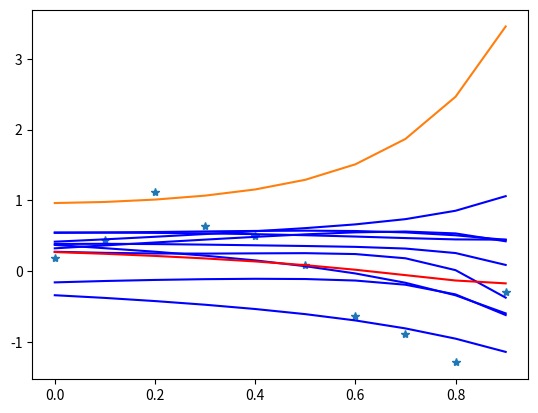

Source code (Python):
import numpy as np
import matplotlib.pyplot as plt

p = 10
lam = 1
w=np.random.rand(p)

def generate_data ():
    x_ds = np.arange(0, 1, 0.10)
    y_ds = [np.sin(2*i*np.pi) + np.random.normal(0, 0.2) for i in x_ds]
    return x_ds, y_ds

x_ds, y_ds = generate_data()
plt.plot(x_ds, y_ds, '*')


def h(x, w, p):
    suma = 0
    for j in range(0,p):
        suma += w[j]*(x**j)
    return suma

def mse_l1(x, y, w, lam):
    return sum([(e[0]-h(e[1],w, p))**2 for e in zip(y,x)])/(2*len(y)) + sum ([abs(wi) for wi in w]) * lam

def mse_l2(x, y, w, lam):
    return sum([(e[0]-h(e[1],w, p))**2 for e in zip(y,x)])/(2*len(y)) + sum ([(wi)**2 for wi in w]) * lam

def mae_l1(x, y, w, lam):
    return sum([abs(e[0]-h(e[1],w, p)) for e in zip(y,x)])/(2*len(y)) + sum ([abs(wi) for wi in w]) * lam

def mae_l2(x, y, w, lam):
    return sum([abs(e[0]-h(e[1],w, p)) for e in zip(y,x)])/(2*len(y)) + sum ([(wi)**2 for wi in w]) * lam


def grad_mse_l1(x, y, w, lam):
    grad_w = np.zeros(p)
    for j in range(len(w)):
        grad_w[j] = sum([(e[0]-h(e[1], w, p))*(-e[1]**j) for e in zip(y, x)]) / (2*len(y)) + (lam / 2) * (w[j] / abs(w[j]))
    return grad_w

def grad_mse_l2(x, y, w, lam):
    grad_w = np.zeros(p)
    for j in range(len(w)):
        grad_w[j] = sum([(e[0]-h(e[1], w, p))*(-e[1]**j) for e in zip(y, x)]) / (2*len(y)) + (lam / 2) * (2 * w[j])
    return grad_w

def grad_mae_l1 (x, y, w, lam):
    grad_w = np.zeros(p)
    for j in range(len(w)):
        grad_w[j] = sum(-x[j]**j)

def grad_mae_l2 (x, y, w, lam):
    grad_w = np.zeros(p)
    for j in range(len(w)):
        grad_w[j] = sum(-x[j]**j)

y_pd = [h(xi, w, p) for xi in x_ds]
plt.plot(x_ds, y_pd)

alpha = 0.9

for i in range(10000):
    grad_w = grad_mse_l1(x_ds, y_ds, w, lam)
    for j in range(len(w)):
        w[j] = w[j] - alpha*grad_w[j]
    loss = mse_l1(x_ds, y_ds, w, lam)
    i+=1
    y_pd = [h(xi, w, p) for xi in x_ds]
    if i%1000 == 0:
        if i <= 9000:
            plt.plot (x_ds, y_pd, 'b')
        else:
            plt.plot (x_ds, y_pd, 'r')

plt.show()
